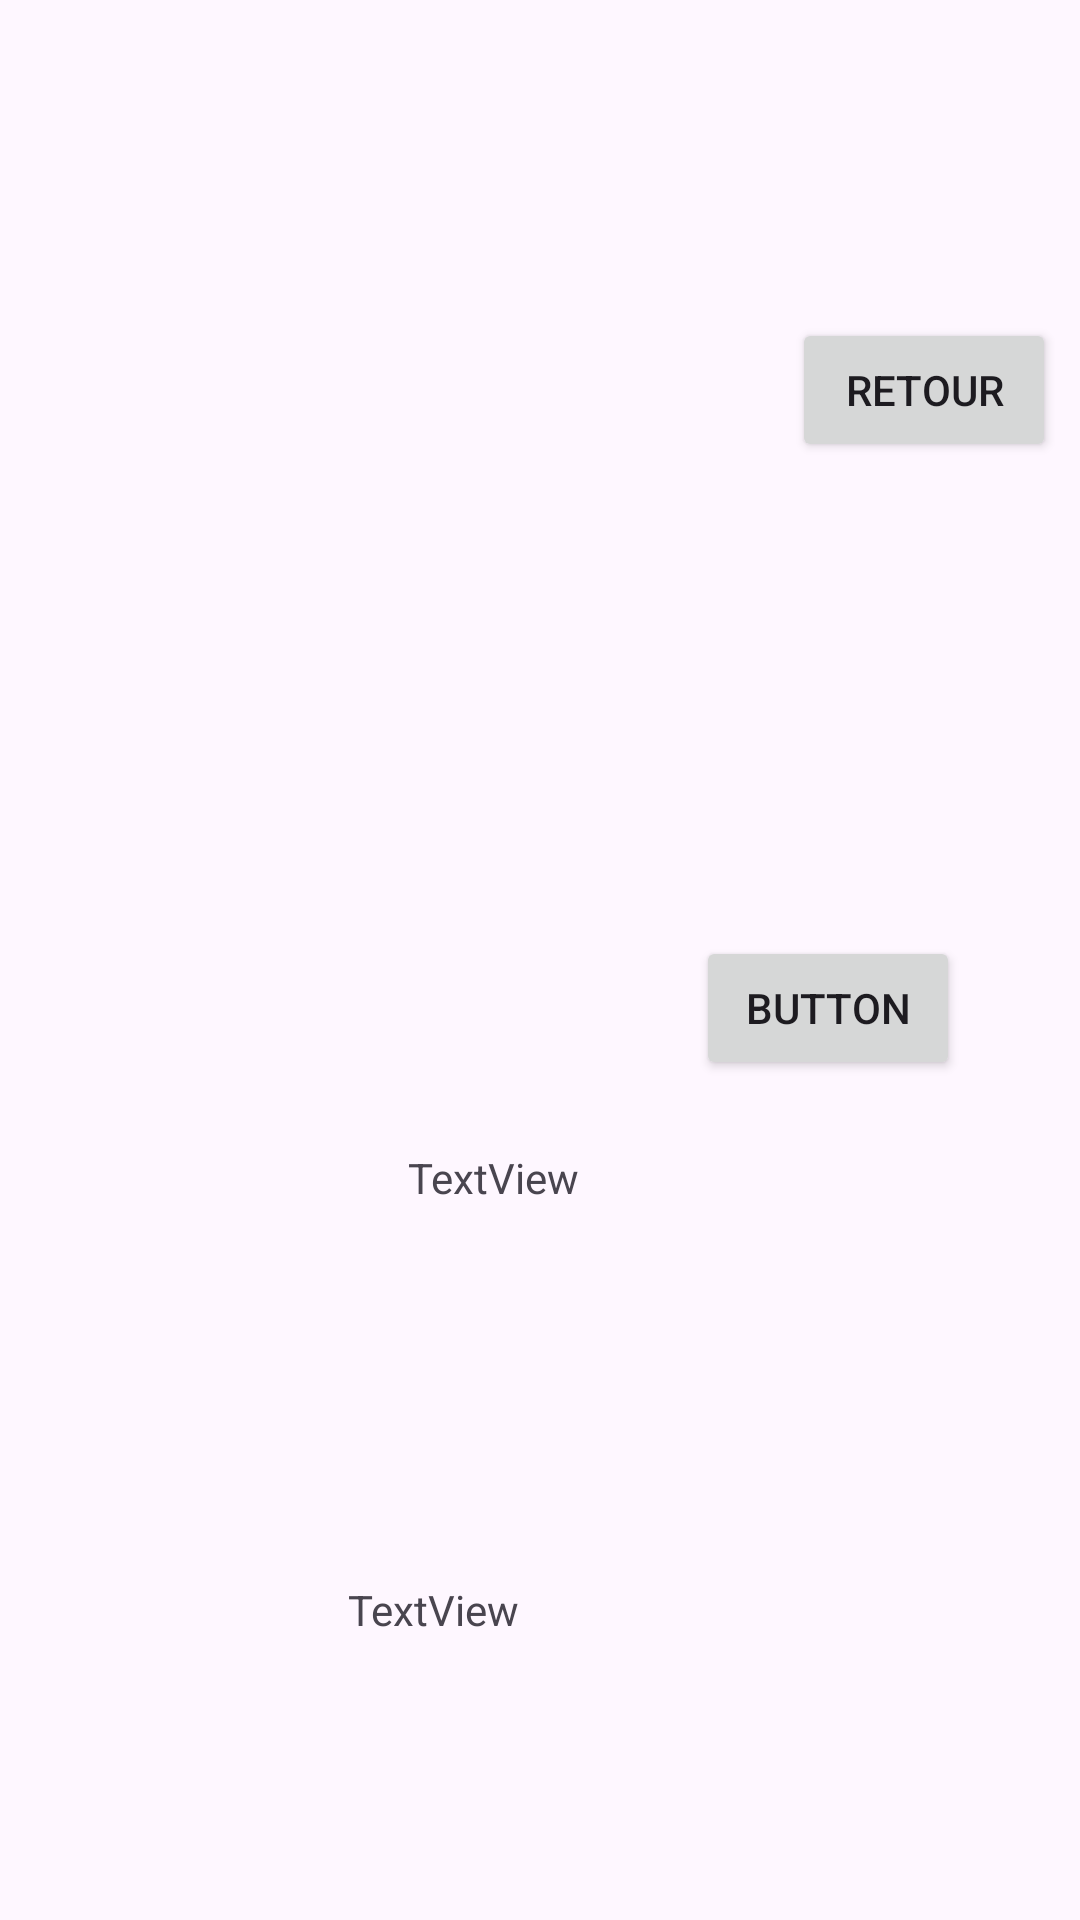

Write the Android layout XML for this screen, with the resource values it uses.
<!-- AndroidManifest.xml: application theme Theme.DémoMobile -->
<!-- res/layout/activity_page2.xml -->
<?xml version="1.0" encoding="utf-8"?>
<androidx.constraintlayout.widget.ConstraintLayout xmlns:android="http://schemas.android.com/apk/res/android"
    xmlns:app="http://schemas.android.com/apk/res-auto"
    xmlns:tools="http://schemas.android.com/tools"
    android:id="@+id/main"
    android:layout_width="match_parent"
    android:layout_height="match_parent"
    tools:context=".Page2">

    <TextView
        android:id="@+id/tv_page2"
        android:layout_width="wrap_content"
        android:layout_height="wrap_content"
        android:layout_marginStart="136dp"
        android:layout_marginTop="170dp"
        android:layout_marginEnd="217dp"
        android:layout_marginBottom="542dp"
        android:text="TextView"
        app:layout_constraintBottom_toBottomOf="parent"
        app:layout_constraintEnd_toEndOf="parent"
        app:layout_constraintHorizontal_bias="0.0"
        app:layout_constraintStart_toStartOf="parent"
        app:layout_constraintTop_toTopOf="parent"
        app:layout_constraintVertical_bias="1.0" />

    <Button
        android:id="@+id/button4"
        android:layout_width="wrap_content"
        android:layout_height="wrap_content"
        android:layout_marginStart="264dp"
        android:layout_marginTop="8dp"
        android:onClick="rerourPage2"
        android:text="retour"
        app:layout_constraintStart_toStartOf="parent"
        app:layout_constraintTop_toBottomOf="@+id/tv_page2" />

    <Button
        android:id="@+id/bt_localisation"
        android:layout_width="wrap_content"
        android:layout_height="wrap_content"
        android:layout_marginEnd="40dp"
        android:layout_marginBottom="280dp"
        android:onClick="locate"
        android:text="Button"
        app:layout_constraintBottom_toBottomOf="parent"
        app:layout_constraintEnd_toEndOf="parent" />

    <TextView
        android:id="@+id/tv_localisatioin"
        android:layout_width="wrap_content"
        android:layout_height="wrap_content"
        android:layout_marginStart="136dp"
        android:layout_marginBottom="238dp"
        android:text="TextView"
        app:layout_constraintBottom_toBottomOf="parent"
        app:layout_constraintStart_toStartOf="parent" />

    <TextView
        android:id="@+id/tv_meteo"
        android:layout_width="wrap_content"
        android:layout_height="wrap_content"
        android:layout_marginStart="116dp"
        android:layout_marginBottom="94dp"
        android:text="TextView"
        app:layout_constraintBottom_toBottomOf="parent"
        app:layout_constraintStart_toStartOf="parent" />

</androidx.constraintlayout.widget.ConstraintLayout>
<!-- resources referenced by this layout -->
<resources>
  <style name="Theme.DémoMobile" parent="Base.Theme.DémoMobile" />
  <style name="Base.Theme.DémoMobile" parent="Theme.Material3.DayNight.NoActionBar">
          
          
      </style>
</resources>
